Image classification data set "images_bsubtilis" (ridassaf/OperonHunter on GitHub). Class labels (2): non-operons, operons.

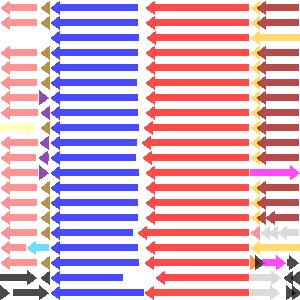
Label: operons

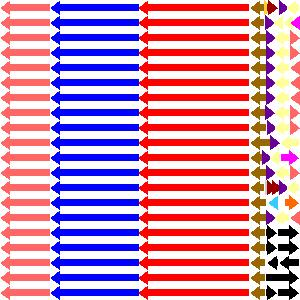
Label: operons

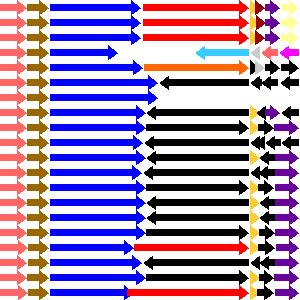
Label: operons

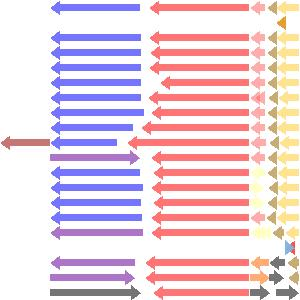
Label: non-operons

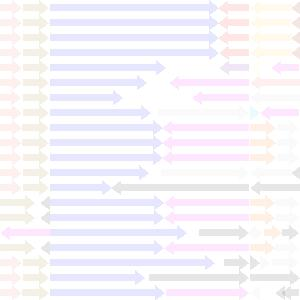
Label: non-operons

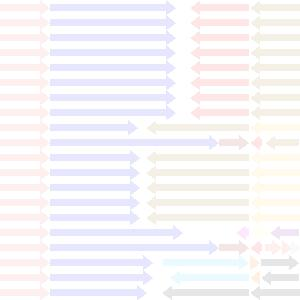
Label: non-operons
